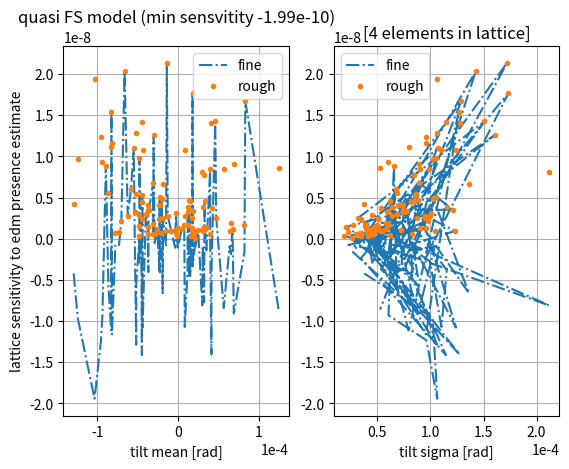
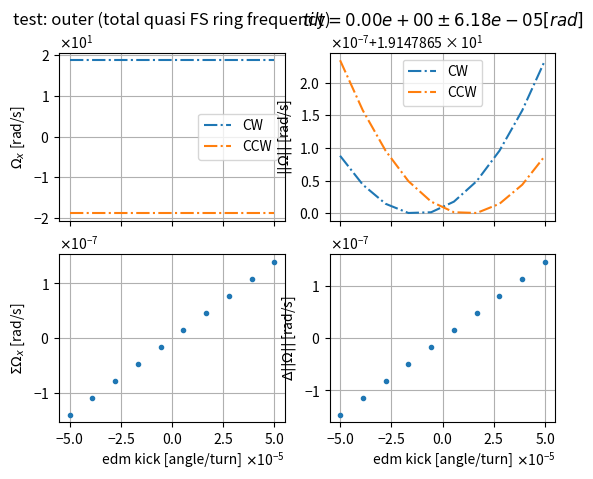

The script that saved these images, in order:
import numpy as np
from numpy import pi, cos, sin
from scipy.spatial.transform import Rotation as R
from scipy.stats import linregress
from pandas import DataFrame
import matplotlib.pyplot as plt; plt.ion()

ntilt = lambda phi, theta: R.from_rotvec(phi/cos(theta)*np.array([sin(theta), cos(theta), 0])) # tilted element's proper axis
rkick = lambda dummy, theta: R.from_rotvec(theta*np.array([1, 0, 0])) # radial kick

N_elem = 4 # total number of elements

tilt_rev_sign = -1
to_sec = 1e6 # turns angle rad/turn to frequency rad/sec

def fill(tilt_array, method=ntilt):
    N = tilt_array.shape[0]
    array = np.zeros(N, dtype=object)
    for i in range(0, N, 2): # even members
        array[i] = method(+pi/N/2, tilt_array[i])
        array[i+1] = method(-pi/N/2, tilt_array[i+1])
    return array

def shift(array): # this will modify the original passed array
    N = array.shape[0]
    a0 = array[0]
    for p in range(1, N):
        array[p-1] = array[p]
    array[-1] = a0

def multiply(array):
    return np.cumprod(array)[-1]

def total_field(array):
    N = array.shape[0]
    field = np.zeros(N, dtype=object)
    for p in range(N-1):
        print(p)
        field[p] = multiply(array) # 0 - OG,
        shift(array)              # 1 - shift, 2 - shift^2, ...
    print(p+1)
    field[p+1] = multiply(array)    # N-1 - shift^(N-1)
    return field

def normalize(vec):
    norm = np.sqrt(np.sum(vec**2))
    return norm, vec/norm

def output(array, res_direct, res_reverse, reduced=False):
    if not reduced:
        print('typical element rotation axis-angle representation')
        print('even element')
        print(array[2].as_rotvec())
        print('odd element')
        print(array[3].as_rotvec())
        print(' ')

    print('full ring rotation axis-angle representation')
    print('direct (CW)')
    print(res_direct.as_rotvec())
    print('reverse (CCW)')
    print(res_reverse.as_rotvec())
    print('absolute difference')
    print(to_sec*(np.abs(res_direct.as_rotvec()) - np.abs(res_reverse.as_rotvec())), ' [rad/sec]')
    print('sum Wx')
    print(to_sec*(res_direct.as_rotvec()[0] + res_reverse.as_rotvec()[0]), ' [rad/sec]')
    print(' ')

    if not reduced:
        print('spin frequency and n-bar axis (normalized)')
        print('direct (CW)')
        a, vec = normalize(res_direct.as_rotvec())
        print(a*to_sec, ' [rad/s]'); print(vec)
        print('reverse (CCW)')
        a, vec = normalize(res_reverse.as_rotvec())
        print(a*to_sec, ' [rad/s]'); print(vec)
        print(' ')

def base(tilt, method):
    array = fill(tilt, method)
    res_direct = multiply(array) # total direct spin-rotation
    array = fill(tilt_rev_sign*tilt, method)
    res_reverse = multiply(array[::-1]) # total reverse spin-rotation
    return array, res_direct, res_reverse # returned as rotations

edm_modify_as_rkick = lambda mdm_roter, edm_kick: R.from_rotvec(mdm_roter.as_rotvec() + rkick(0, edm_kick).as_rotvec()) # modifies mdm-rotation adding edm-effect

def edm_modify(mdm_roter, edm_kick):
    z_axis = np.array([0,0,1])
    mdm_vec = mdm_roter.as_rotvec();       mdm_a, mdm_nbar = normalize(mdm_vec)
    if mdm_a == 0: #   if the element doesn't do any mdm spin-rotation (this only happens in ideal/"untilted" FS),
        edm_vec = edm_kick*np.array([1,0,0]) # then edm would be the only spin-vector-driving force, and do a radial rotation
    elif mdm_nbar[1] == 0: #   if the element does an mdm-rotation, but no vertical component, then we're working with FS
        edm_vec = mdm_nbar[0]*edm_kick*mdm_nbar # and edm_vec // mdm_vec; mdm_nbar[0] factor to keep edm constant-direction
    else: #   otherwise compute edm kick axis as velocity x magnetic field
        edm_nbar = np.cross(z_axis, mdm_nbar);    edm_vec = edm_kick*edm_nbar
    return R.from_rotvec(mdm_vec + edm_vec)
    

def fill_edm_mod(mdm_method, tilt_array, edm_kick):
    N = tilt_array.shape[0]
    array = np.zeros(N, dtype=object)
    ###print('edm_kick = ', edm_kick)
    for i in range(0, N, 2): # even members
        mdm_rotation_even = mdm_method(+pi/N/2, tilt_array[i])
        mdm_rotation_odd = mdm_method(-pi/N/2, tilt_array[i+1])
        ###print('mdm rotation (even)', mdm_rotation_even.as_rotvec())
        ###print('edm kick', rkick(0, edm_kick).as_rotvec())
        array[i] = edm_modify(mdm_rotation_even, edm_kick) # rotations
        array[i+1] = edm_modify(mdm_rotation_odd, edm_kick)
        ###print('mdm+edm rotation (even)', array[i].as_rotvec())
    return array

def base_edm_mode(tilt_array, mdm_method, edm_kick):
    ###print('+tilt')
    array = fill_edm_mod(mdm_method, tilt_array, edm_kick); ###print(' ')
    res_direct = multiply(array) # total direct spin-rotation
    ###print('-tilt')
    array = fill_edm_mod(mdm_method, tilt_rev_sign*tilt_array, edm_kick); ###print(' ')
    res_reverse = multiply(array[::-1]) # total reverse spin-rotation
    return array, res_direct, res_reverse # returned as rotations

def test_inner(mdm_roter, edm_kick_array): # "local" frequency (proper to element) can also be called by "inner"
    N = edm_kick_array.shape[0]
    element_W = np.zeros(N, dtype = [('abs', float), ('x', float), ('y', float), ('z', float)])
    element_nbar = np.zeros(N, dtype= [('x', float), ('y', float), ('z', float)])
    for i, edm_kick in enumerate(edm_kick_array):
        modified_roter_vec = edm_modify(mdm_roter, edm_kick).as_rotvec() # vector [angle/turn * axis]
        a, nbar = normalize(modified_roter_vec)
        element_W[i] = a, modified_roter_vec[0], modified_roter_vec[1], modified_roter_vec[2] # in [rad/turn]
        element_nbar[i] = nbar[0], nbar[1], nbar[2]
    return element_W, element_nbar

def test_outer(tilt_array, method, edm_kick_array): # with respect to the "local" I will refer to the total frequency as "outer"
    N = edm_kick_array.shape[0]
    direct_W_array  = np.zeros(N, dtype = [('abs', float), ('x', float), ('y', float), ('z', float)])
    reverse_W_array = np.zeros(N, dtype = [('abs', float), ('x', float), ('y', float), ('z', float)])
    for i, edm_kick in enumerate(edm_kick_array):
        element_array, res_direct, res_reverse = base_edm_mode(tilt_array, method, edm_kick) # rotations
        res_direct_vec  = res_direct.as_rotvec() # turn to vec
        res_reverse_vec = res_reverse.as_rotvec()
        a_dir, nbar = normalize(res_direct_vec) # normalze -> absolute value
        a_rev, nbar = normalize(res_reverse_vec)
        direct_W_array[i] = a_dir, res_direct_vec[0], res_direct_vec[1], res_direct_vec[2] # record
        reverse_W_array[i] = a_rev, res_reverse_vec[0], res_reverse_vec[1], res_reverse_vec[2]
    return direct_W_array, reverse_W_array  # in [rad/turn]

def prep_tilt_distro(mean, sigma, zero_mean=False):
    tilt_array =  np.random.normal(mean, sigma, N_elem)
    factical_sigma = tilt_array.std(); factical_mean = tilt_array.mean()
    if zero_mean:
        tilt_array -= factical_mean; factical_mean = 0 # make strict zero mean tilt distribution
    return tilt_array, factical_mean, factical_sigma

def analyze(x_fit_range, direct_av_array, reverse_av_array):
    delta_av_observation = direct_av_array['x'] + reverse_av_array['x'] # in [rad/turn]
    delta_x_fit_range = x_fit_range[-1] - x_fit_range[0] # I give an ordered, min-to-max edm-kick range; in [rad/turn]
    observation_range = delta_av_observation.max() - delta_av_observation.min() # in [rad/turn]
    ratio_slope = linregress(x_fit_range, delta_av_observation).slope
    ratio_rough = observation_range/delta_x_fit_range
    return ratio_slope, ratio_rough # sentir1 and sentir2
    
def test_distro(tilt_mean_array, edm_kick_spectrum, method):
    N = tilt_mean_array.shape[0]
    effect_array  = np.zeros(N, dtype=[('tilt_sigma', float), ('tilt_mean', float), ('sentir1', float), ('sentir2', float)])
    for i, mean in enumerate(tilt_mean_array):
        tilt_distro, factical_mean, factical_sigma = prep_tilt_distro(mean, 1e-4, zero_mean=False) # tilt_distro not mean-zeroed
        direct_av_array, reverse_av_array = test_outer(tilt_distro, method, edm_kick_spectrum) # in [rad/turn]
        edm_kick_fit_range = edm_kick_spectrum * N_elem             # [rad/elem] * N [elem/turn] = [rad/turn]
        sensitivity_slope, sensitivity_rough = analyze(edm_kick_fit_range, direct_av_array, reverse_av_array)
        effect_array[i] = factical_sigma, factical_mean, sensitivity_slope, sensitivity_rough
    return effect_array
        

if __name__ == '__main__':
    model = 'quasi FS'
    print(model+' model'); method = ntilt
    print(' ')

    edm_kick_spectrum = np.linspace(-5e-5, 5e-5, 10) # [rad/element]
    tilt_sigma_array = np.linspace(1e-5, 1e-3, 100)
    tilt_mean_array = np.linspace(-1e-5, -1e-5, 100)
    effect_array = test_distro(tilt_mean_array, edm_kick_spectrum, method)
    
    effect_df = DataFrame(effect_array)
    effect_df = effect_df.sort_values('tilt_mean')

    sentir1 = effect_array['sentir1']
    reg = linregress(effect_array['tilt_mean'], sentir1) # fit sensitivity on the tilt-kick distribution's mean
    min_sentir1 = reg.intercept # ideal lattice's sensitivity

    fig, ax = plt.subplots(1,2)
    ax[0].set_title('{} model (min sensvitity {:4.2e})'.format(model, min_sentir1))
    ax[1].set_title('[{} elements in lattice]'.format(N_elem))
    ax[0].plot(effect_df['tilt_mean'],  (effect_df['sentir1']), '-.', label='fine')
    ax[0].plot(effect_df['tilt_mean'],  effect_df['sentir2'], '.', label='rough')
    ax[1].plot(effect_df['tilt_sigma'], (effect_df['sentir1']), '-.', label='fine')
    ax[1].plot(effect_df['tilt_sigma'], effect_df['sentir2'], '.', label='rough')
    ax[0].set_xlabel('tilt mean [rad]'); ax[1].set_xlabel('tilt sigma [rad]')
    ax[0].set_ylabel('lattice sensitivity to edm presence estimate')
    for i in range(2):
        ax[i].ticklabel_format(style='sci', scilimits=(0,0), axis='both')
        ax[i].legend(); ax[i].grid()
    
    # checking weird 0 sentir1 when tilt's mean is 0
    tilt_array_case0 = prep_tilt_distro(0, 1e-4, zero_mean=True)[0]
    direct_av_array, reverse_av_array = test_outer(tilt_array_case0, method, edm_kick_spectrum)
    
    fig, ax = plt.subplots(2,2, sharex='col')
    ax[0,0].set_title('test: outer (total {} ring frequency)'.format(model))
    ax[0,1].set_title(r'$tilt = {:4.2e} \pm {:4.2e} [rad]$'.format(tilt_array_case0.mean(), tilt_array_case0.std()))
    ax[0,0].plot(edm_kick_spectrum, to_sec*direct_av_array['x'], '-.', label='CW')
    ax[0,0].plot(edm_kick_spectrum, to_sec*reverse_av_array['x'], '-.', label='CCW')
    ax[1,0].plot(edm_kick_spectrum, to_sec*(direct_av_array['x'] + reverse_av_array['x']), '.')
    ax[0,0].set_ylabel(r'$\Omega_x$ [rad/s]'); ax[0,0].legend()
    ax[1,0].set_ylabel(r'$\Sigma \Omega_x$ [rad/s]')
    
    ax[0,1].plot(edm_kick_spectrum, to_sec*direct_av_array['abs'], '-.', label='CW')
    ax[0,1].plot(edm_kick_spectrum, to_sec*reverse_av_array['abs'], '-.', label='CCW')
    ax[1,1].plot(edm_kick_spectrum, to_sec*(direct_av_array['abs'] - reverse_av_array['abs']), '.')
    ax[0,1].set_ylabel(r'$||\Omega||$ [rad/s]');   ax[0,1].legend()
    ax[1,1].set_ylabel(r'$\Delta ||\Omega||$ [rad/s]')
    for i in range(2):
        ax[1,i].set_xlabel(r'edm kick [angle/turn]')
        for j in range(2):
            ax[i,j].grid()
            ax[i,j].ticklabel_format(style='sci', scilimits=(0,0), useMathText=True, axis='both')

